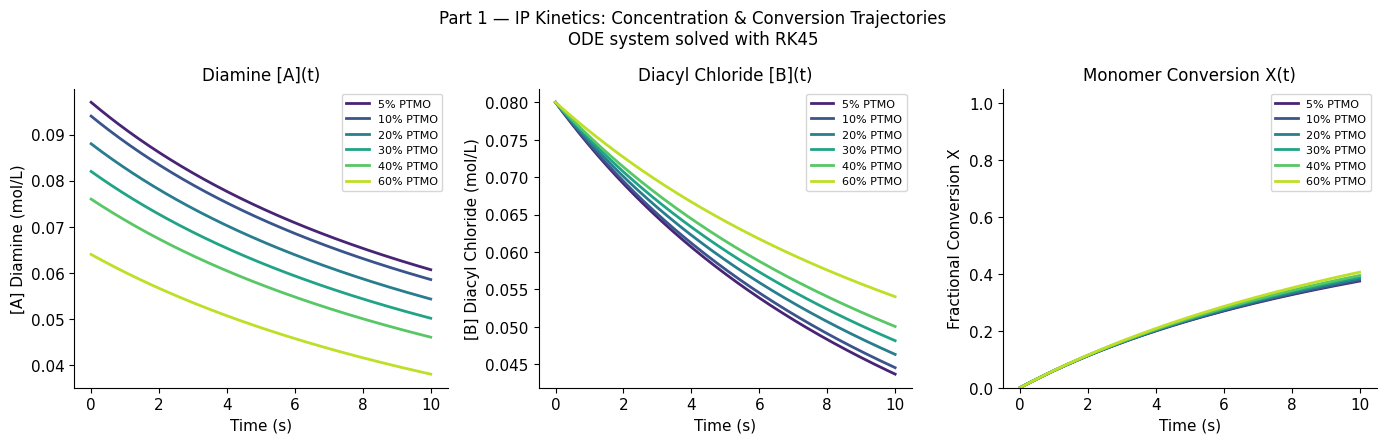
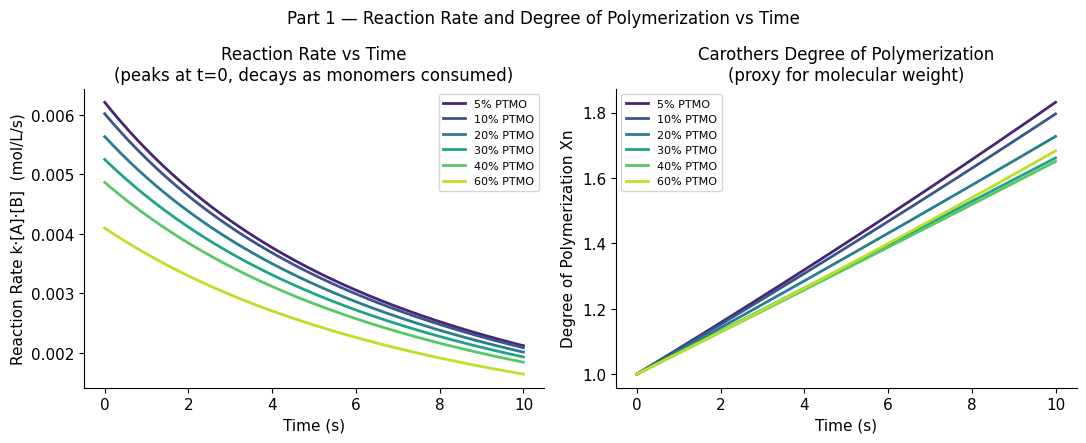
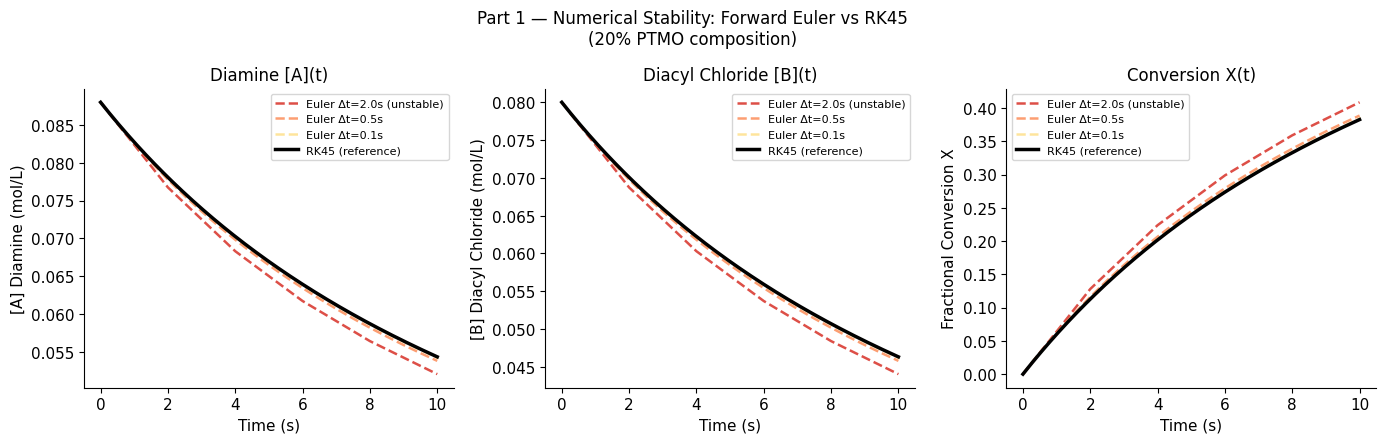
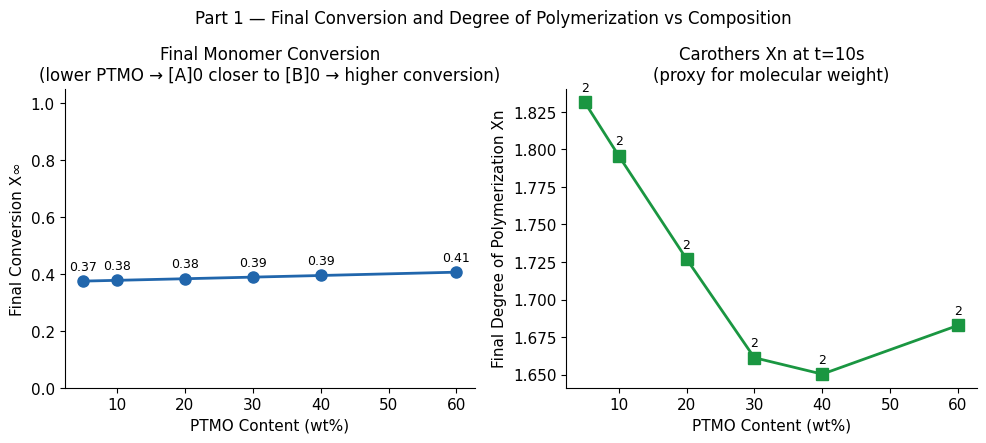

These charts were generated, in order, by the following Python code:
"""
part1_ode/simulate_kinetics.py
==============================

Part 1: Physics-based ODE simulation of interfacial polymerization (IP) kinetics.

PHYSICAL BACKGROUND
-------------------
In interfacial polymerization, a diamine (monomer A, aqueous phase) reacts with
a diacyl chloride (monomer B, organic phase) at their shared interface. In the
well-mixed approximation (valid early in the reaction before a thick film forms),
the kinetics reduce to a coupled second-order ODE system:

    d[A]/dt = -k * [A] * [B]      (diamine consumed)
    d[B]/dt = -k * [A] * [B]      (diacyl chloride consumed)
    dP/dt   = +k * [A] * [B]      (polymer produced)

where k is the bimolecular rate constant (L/mol/s).

KEY PHYSICS:
- Second-order reaction: rate depends on BOTH concentrations simultaneously
- If [A]0 = [B]0 (stoichiometric), both go to zero together → highest Mw
- If [A]0 ≠ [B]0, the limiting reagent controls final conversion
- In real IP, [A]0 varies with PTMO content (PTMO diamine vs nylon diamine ratio)
- The polymer growth rate dP/dt peaks early and decays as monomers are consumed

COMPOSITION-DEPENDENT INITIAL CONDITIONS
-----------------------------------------
Each TPAE composition has a different effective diamine concentration [A]0
because PTMO soft segments contribute ether-diamine end groups while Nylon-6,10
hard segments contribute hexamethylene diamine. We model this as:

    [A]0 = w_nylon * [A]0_nylon + w_ptmo * [A]0_ptmo

where PTMO diamines are less reactive (lower effective concentration) due to
steric hindrance from the flexible ether chain.
"""

import numpy as np
from scipy.integrate import solve_ivp
import pandas as pd
import matplotlib.pyplot as plt
import os

os.makedirs("figures", exist_ok=True)
os.makedirs("data",    exist_ok=True)

# ── Style ─────────────────────────────────────────────────────────────────────
plt.rcParams.update({
    "font.family": "DejaVu Sans", "font.size": 11,
    "axes.titlesize": 12, "axes.labelsize": 11,
    "axes.spines.top": False, "axes.spines.right": False,
    "figure.dpi": 150,
})

# ── Physical parameters ───────────────────────────────────────────────────────
k_true   = 0.8    # L/mol/s  — bimolecular rate constant (true value we'll recover in Part 3)
t_span   = (0, 10)  # seconds — IP is fast
t_eval   = np.linspace(0, 10, 300)

# Composition-dependent initial diamine concentration [A]0
# Nylon-6,10 diamine (hexamethylene diamine): highly reactive, [A]0 ~ 0.10 mol/L
# PTMO diamine (ether diamine): less reactive, [A]0 ~ 0.04 mol/L
# Diacyl chloride [B]0 is fixed in the organic phase: 0.08 mol/L

A0_nylon = 0.10   # mol/L
A0_ptmo  = 0.04   # mol/L
B0_fixed = 0.08   # mol/L

compositions = [
    {"label": "5% PTMO",  "w_ptmo": 0.05, "w_nylon": 0.95},
    {"label": "10% PTMO", "w_ptmo": 0.10, "w_nylon": 0.90},
    {"label": "20% PTMO", "w_ptmo": 0.20, "w_nylon": 0.80},
    {"label": "30% PTMO", "w_ptmo": 0.30, "w_nylon": 0.70},
    {"label": "40% PTMO", "w_ptmo": 0.40, "w_nylon": 0.60},
    {"label": "60% PTMO", "w_ptmo": 0.60, "w_nylon": 0.40},
]

COLORS = plt.cm.viridis(np.linspace(0.1, 0.9, len(compositions)))

# ── ODE system ────────────────────────────────────────────────────────────────
def ip_odes(t, y, k):
    """
    Coupled ODE system for interfacial polymerization.

    State vector y = [A, B, P]
      A : diamine concentration   (mol/L)
      B : diacyl chloride conc.   (mol/L)
      P : polymer concentration   (mol/L, proxy for conversion)

    Returns dy/dt.
    """
    A, B, P = y
    A = max(A, 0.0)   # clamp to avoid negative concentrations
    B = max(B, 0.0)
    rate = k * A * B
    dAdt = -rate
    dBdt = -rate
    dPdt = +rate
    return [dAdt, dBdt, dPdt]


def conversion(sol, A0):
    """Fractional monomer A conversion: X = (A0 - A(t)) / A0"""
    return (A0 - sol.y[0]) / A0


def mw_proxy(sol):
    """
    Degree of polymerization proxy using Carothers equation:
        Xn = 1 / (1 - p)
    where p = conversion of limiting reagent.
    Capped at 1000 to avoid divergence near complete conversion.
    """
    A = sol.y[0]
    B = sol.y[1]
    A0 = A[0]
    B0 = B[0]
    # conversion of limiting reagent
    if A0 <= B0:
        p = np.clip((A0 - A) / A0, 0, 0.999)
    else:
        p = np.clip((B0 - B) / B0, 0, 0.999)
    return np.clip(1.0 / (1.0 - p), 1, 1000)


# ── Simulate all compositions ─────────────────────────────────────────────────
results = []
for comp in compositions:
    A0 = comp["w_nylon"] * A0_nylon + comp["w_ptmo"] * A0_ptmo
    B0 = B0_fixed
    y0 = [A0, B0, 0.0]
    sol = solve_ivp(ip_odes, t_span, y0, args=(k_true,),
                    t_eval=t_eval, method="RK45", rtol=1e-8, atol=1e-10)
    comp["A0"] = A0
    comp["B0"] = B0
    comp["sol"] = sol
    comp["X"]   = conversion(sol, A0)
    comp["Xn"]  = mw_proxy(sol)
    comp["X_final"] = comp["X"][-1]
    comp["Xn_final"] = comp["Xn"][-1]
    results.append(comp)
    print(f"{comp['label']:10s}  [A]0={A0:.4f}  [B]0={B0:.3f}  "
          f"X_final={comp['X_final']:.3f}  Xn_final={comp['Xn_final']:.1f}")


# ── Figure 1: Concentration trajectories ─────────────────────────────────────
fig, axes = plt.subplots(1, 3, figsize=(14, 4.5))
fig.suptitle("Part 1 — IP Kinetics: Concentration & Conversion Trajectories\n"
             "ODE system solved with RK45", fontsize=12)

ax_A, ax_B, ax_P = axes

for i, comp in enumerate(results):
    sol = comp["sol"]
    c   = COLORS[i]
    lbl = comp["label"]
    ax_A.plot(sol.t, sol.y[0], color=c, lw=2,   label=lbl)
    ax_B.plot(sol.t, sol.y[1], color=c, lw=2,   label=lbl)
    ax_P.plot(sol.t, comp["X"], color=c, lw=2,  label=lbl)

ax_A.set(xlabel="Time (s)", ylabel="[A] Diamine (mol/L)",    title="Diamine [A](t)")
ax_B.set(xlabel="Time (s)", ylabel="[B] Diacyl Chloride (mol/L)", title="Diacyl Chloride [B](t)")
ax_P.set(xlabel="Time (s)", ylabel="Fractional Conversion X", title="Monomer Conversion X(t)")
ax_P.set_ylim(0, 1.05)

for ax in axes:
    ax.legend(fontsize=8, loc="best")

plt.tight_layout()
plt.savefig("figures/fig1_concentration_trajectories.png", bbox_inches="tight")
plt.close()
print("\nSaved figures/fig1_concentration_trajectories.png")


# ── Figure 2: Reaction rate dP/dt and degree of polymerization ───────────────
fig, axes = plt.subplots(1, 2, figsize=(11, 4.5))
fig.suptitle("Part 1 — Reaction Rate and Degree of Polymerization vs Time", fontsize=12)

ax_rate, ax_xn = axes

for i, comp in enumerate(results):
    sol  = comp["sol"]
    c    = COLORS[i]
    lbl  = comp["label"]
    # reaction rate = k*A*B at each time step
    rate = k_true * sol.y[0] * sol.y[1]
    ax_rate.plot(sol.t, rate, color=c, lw=2, label=lbl)
    ax_xn.plot(sol.t, comp["Xn"],  color=c, lw=2, label=lbl)

ax_rate.set(xlabel="Time (s)", ylabel="Reaction Rate k·[A]·[B]  (mol/L/s)",
            title="Reaction Rate vs Time\n(peaks at t=0, decays as monomers consumed)")
ax_xn.set(xlabel="Time (s)", ylabel="Degree of Polymerization Xn",
          title="Carothers Degree of Polymerization\n(proxy for molecular weight)")

for ax in axes:
    ax.legend(fontsize=8)

plt.tight_layout()
plt.savefig("figures/fig2_rate_and_mw.png", bbox_inches="tight")
plt.close()
print("Saved figures/fig2_rate_and_mw.png")


# ── Figure 3: Numerical stability — RK45 vs Euler ────────────────────────────
# Use 20% PTMO composition as test case
comp_test = results[2]   # 20% PTMO
A0 = comp_test["A0"]
B0 = comp_test["B0"]
y0 = [A0, B0, 0.0]

# Forward Euler with three step sizes
def euler_solve(y0, t_span, dt, k):
    t_list = [t_span[0]]
    y_list = [np.array(y0, dtype=float)]
    t = t_span[0]
    y = np.array(y0, dtype=float)
    while t < t_span[1]:
        dydt = np.array(ip_odes(t, y, k))
        y = y + dt * dydt
        y = np.maximum(y, 0.0)
        t = min(t + dt, t_span[1])
        t_list.append(t)
        y_list.append(y.copy())
    return np.array(t_list), np.array(y_list)

sol_rk45 = solve_ivp(ip_odes, t_span, y0, args=(k_true,),
                     t_eval=t_eval, method="RK45", rtol=1e-8, atol=1e-10)

fig, axes = plt.subplots(1, 3, figsize=(14, 4.5))
fig.suptitle("Part 1 — Numerical Stability: Forward Euler vs RK45\n"
             "(20% PTMO composition)", fontsize=12)

dt_values  = [2.0, 0.5, 0.1]
euler_cols = ["#d73027", "#fc8d59", "#fee08b"]
labels_eu  = ["Euler Δt=2.0s (unstable)", "Euler Δt=0.5s", "Euler Δt=0.1s"]

for ax, species, ylabel, title in zip(
    axes,
    [0, 1, None],
    ["[A] Diamine (mol/L)", "[B] Diacyl Chloride (mol/L)", "Fractional Conversion X"],
    ["Diamine [A](t)", "Diacyl Chloride [B](t)", "Conversion X(t)"]
):
    for dt, col, lbl in zip(dt_values, euler_cols, labels_eu):
        t_eu, y_eu = euler_solve(y0, t_span, dt, k_true)
        if species is not None:
            ax.plot(t_eu, y_eu[:, species], "--", color=col, lw=1.8, label=lbl, alpha=0.85)
        else:
            X_eu = (A0 - y_eu[:, 0]) / A0
            ax.plot(t_eu, X_eu, "--", color=col, lw=1.8, label=lbl, alpha=0.85)

    if species is not None:
        ax.plot(sol_rk45.t, sol_rk45.y[species], "k-", lw=2.5, label="RK45 (reference)")
    else:
        X_rk = (A0 - sol_rk45.y[0]) / A0
        ax.plot(sol_rk45.t, X_rk, "k-", lw=2.5, label="RK45 (reference)")

    ax.set(xlabel="Time (s)", ylabel=ylabel, title=title)
    ax.legend(fontsize=8)

plt.tight_layout()
plt.savefig("figures/fig3_numerical_stability.png", bbox_inches="tight")
plt.close()
print("Saved figures/fig3_numerical_stability.png")


# ── Figure 4: Final conversion and Xn vs composition ─────────────────────────
ptmo_pct    = [c["w_ptmo"] * 100 for c in results]
X_finals    = [c["X_final"]  for c in results]
Xn_finals   = [c["Xn_final"] for c in results]

fig, (ax1, ax2) = plt.subplots(1, 2, figsize=(10, 4.5))
fig.suptitle("Part 1 — Final Conversion and Degree of Polymerization vs Composition",
             fontsize=12)

ax1.plot(ptmo_pct, X_finals,  "o-", color="#2166ac", lw=2, ms=8)
ax1.set(xlabel="PTMO Content (wt%)", ylabel="Final Conversion X∞",
        title="Final Monomer Conversion\n(lower PTMO → [A]0 closer to [B]0 → higher conversion)")
ax1.set_ylim(0, 1.05)
for x, y in zip(ptmo_pct, X_finals):
    ax1.annotate(f"{y:.2f}", (x, y), textcoords="offset points",
                 xytext=(0, 8), ha="center", fontsize=9)

ax2.plot(ptmo_pct, Xn_finals, "s-", color="#1a9641", lw=2, ms=8)
ax2.set(xlabel="PTMO Content (wt%)", ylabel="Final Degree of Polymerization Xn",
        title="Carothers Xn at t=10s\n(proxy for molecular weight)")
for x, y in zip(ptmo_pct, Xn_finals):
    ax2.annotate(f"{y:.0f}", (x, y), textcoords="offset points",
                 xytext=(0, 8), ha="center", fontsize=9)

plt.tight_layout()
plt.savefig("figures/fig4_final_conversion_vs_composition.png", bbox_inches="tight")
plt.close()
print("Saved figures/fig4_final_conversion_vs_composition.png")


# ── Save training data for Part 2 ─────────────────────────────────────────────
np.random.seed(42)
noise_std = 0.005   # mol/L — realistic measurement noise for UV-VIS

all_rows = []
for comp in results:
    sol = comp["sol"]
    for j, t in enumerate(sol.t):
        A_noisy = max(sol.y[0, j] + np.random.normal(0, noise_std), 0.0)
        B_noisy = max(sol.y[1, j] + np.random.normal(0, noise_std), 0.0)
        all_rows.append({
            "w_ptmo":   comp["w_ptmo"],
            "label":    comp["label"],
            "t":        t,
            "A_true":   sol.y[0, j],
            "B_true":   sol.y[1, j],
            "P_true":   sol.y[2, j],
            "A_noisy":  A_noisy,
            "B_noisy":  B_noisy,
            "X_true":   comp["X"][j],
        })

df_train = pd.DataFrame(all_rows)
df_train.to_csv("data/ip_kinetics_training.csv", index=False)
print(f"\nSaved data/ip_kinetics_training.csv  ({len(df_train)} rows)")

# Summary table
print("\n── Summary: Final state by composition ──────────────────────")
print(f"{'Composition':<12} {'[A]0':>8} {'[B]0':>8} {'X∞':>8} {'Xn∞':>8}")
print("─" * 50)
for c in results:
    print(f"{c['label']:<12} {c['A0']:>8.4f} {c['B0']:>8.4f} "
          f"{c['X_final']:>8.3f} {c['Xn_final']:>8.1f}")
